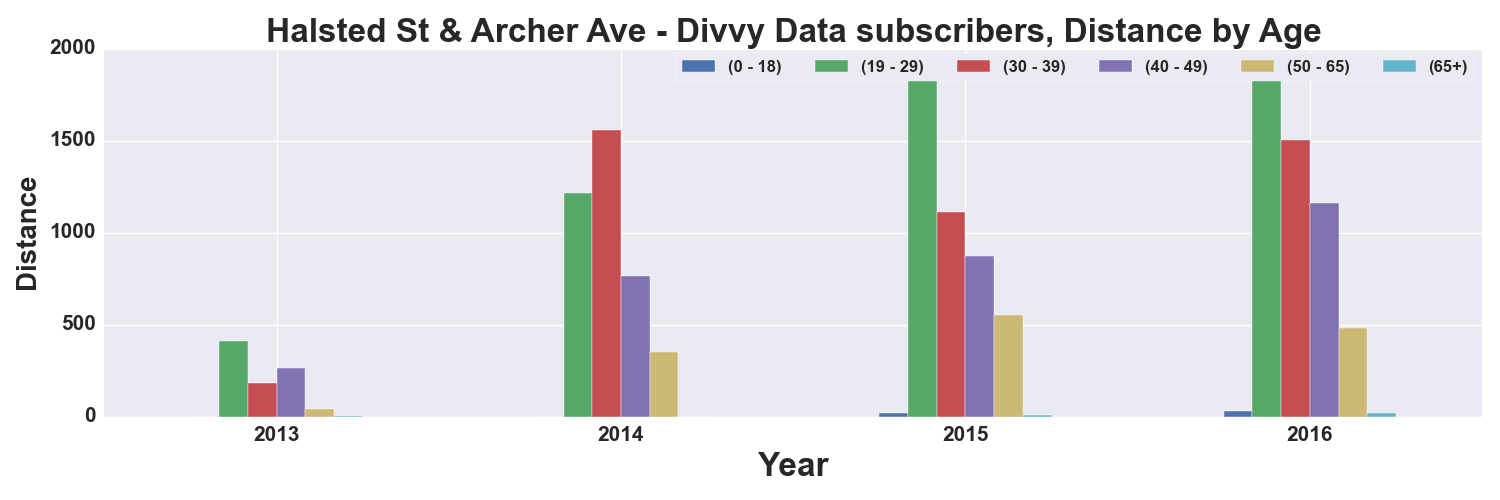

Values plotted in this chart, from the file beside it:
, START TIME YEAR, DISTANCE_Miles, DISTANCE_Miles, DISTANCE_Miles, DISTANCE_Miles, DISTANCE_Miles, DISTANCE_Miles
AGE_GROUP, , 0 - 18, 19 - 29, 30 - 39, 40 - 49, 50 - 65, 65+
0, 2013, , 412.1, 183.8, 266.8, 41.55, 0.803
1, 2014, , 1216, 1556, 766.7, 353.5, 0.2607
2, 2015, 17.25, 1847, 1110, 872.9, 553.4, 6.252
3, 2016, 28.02, 1874, 1505, 1161, 479.1, 18.75
